Photos from the image-classification dataset "dataset_preprocessed" in the GitHub repository Charifabenfraj/PlantGuard_AI. Its 5 classes are: pepper bell bacterial spot, pepper bell healthy, potato early blight, potato healthy, tomato mosaic virus.

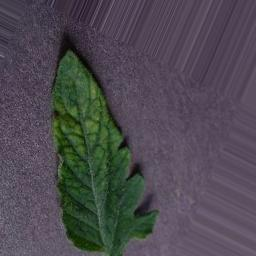
Label: tomato mosaic virus

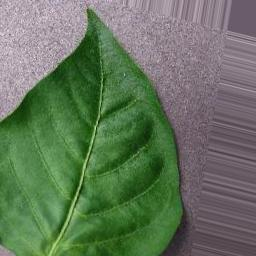
Label: pepper bell healthy

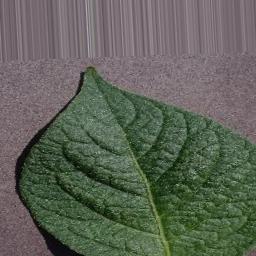
Label: potato healthy

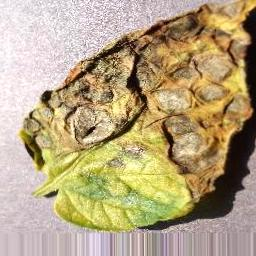
Label: potato early blight

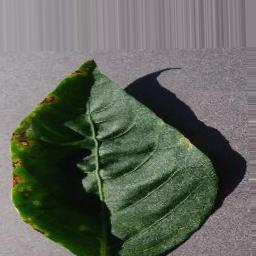
Label: pepper bell bacterial spot

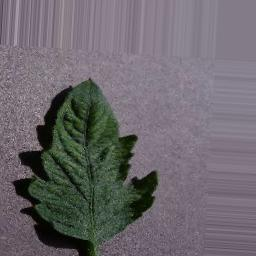
Label: tomato mosaic virus
